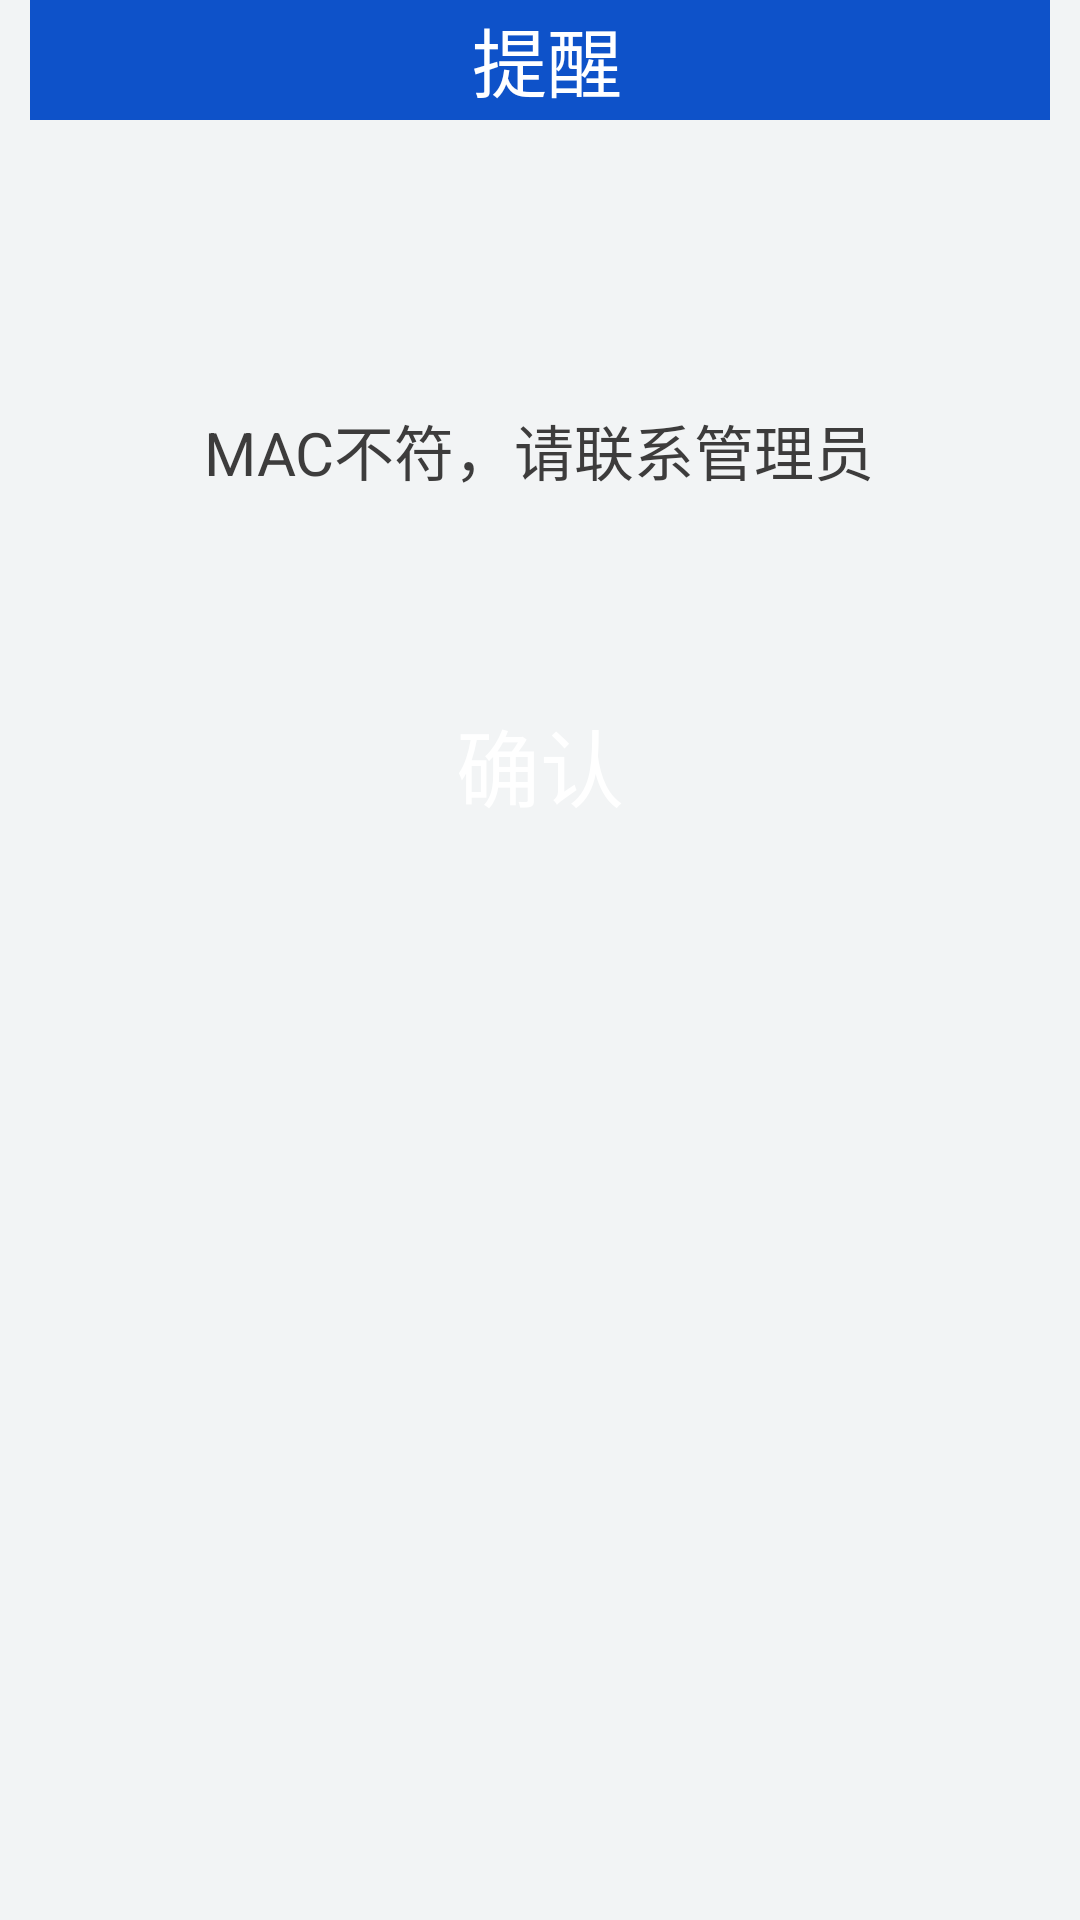

Reconstruct the res/layout file that produces this screen, plus the resources it refers to.
<!-- AndroidManifest.xml: application theme AppTheme.normal -->
<!-- res/layout/dialog_mac.xml -->
<?xml version="1.0" encoding="utf-8"?>
<RelativeLayout xmlns:android="http://schemas.android.com/apk/res/android"
    android:layout_width="match_parent"
    android:layout_height="match_parent"
    android:background="@color/coloritemlistbj"
    android:fitsSystemWindows="true">
    <RelativeLayout
        android:layout_width="match_parent"
        android:layout_height="300dip"
        android:layout_marginLeft="10dp"
        android:layout_marginRight="10dp">
        <RelativeLayout
            android:layout_width="match_parent"
            android:layout_height="40dp"
            android:background="@color/colorbjtop">

            <TextView
                style="@style/item_showtasklisttext"
                android:layout_width="wrap_content"
                android:layout_height="wrap_content"
                android:layout_centerInParent="true"
                android:text="提醒"
                android:textColor="@color/colorblack"
                android:textSize="25sp" />
        </RelativeLayout>
        <LinearLayout
            android:layout_width="wrap_content"
            android:layout_height="wrap_content"
            android:layout_centerInParent="true"
            android:orientation="horizontal">


            <TextView
                android:layout_width="match_parent"
                android:layout_height="wrap_content"
                android:textSize="20sp"
                android:textColor="@color/colorlogined"
                android:text="MAC不符，请联系管理员"/>
        </LinearLayout>


        <LinearLayout
            android:layout_width="match_parent"
            android:layout_height="60dip"
            android:layout_alignParentBottom="true"
            android:layout_marginBottom="10dp"
            android:layout_marginLeft="10dp"
            android:layout_marginRight="10dp">

            <Button
                android:id="@+id/dialog_yes"
                android:layout_width="0dp"
                android:layout_weight="1"
                android:layout_marginStart="60dp"
                android:layout_marginEnd="60dp"
                style="@style/dialog_button_yes"
                android:textColor="@color/colorblack"
                android:text="确认"
                />
        </LinearLayout>
    </RelativeLayout>
</RelativeLayout>
<!-- resources referenced by this layout -->
<resources>
  <color name="colorbjtop">#0e52c9</color>
  <color name="colorblack">#FFFFFF</color>
  <color name="coloritemlistbj">#FFF2F4F5</color>
  <color name="colorlogined">#3d3c3c</color>
  <style name="dialog_button_yes">
          <item name="android:layout_height">50dip</item>
          <item name="android:layout_marginLeft">10dp</item>
          <item name="android:textSize">28sp</item>
          <item name="android:textColor">@color/colorwhite</item>
          <item name="android:background">@drawable/buttonselect</item>
      </style>
  <style name="item_showtasklisttext">
          <item name="android:layout_width">0dp</item>
          <item name="android:layout_height">wrap_content</item>
          <item name="android:layout_marginStart">5dp</item>
          <item name="android:paddingStart">5dp</item>
          <item name="android:textSize">16sp</item>
          <item name="android:textColorHint">#FFEC6E32</item>
          <item name="android:layout_marginEnd">2dp</item>
          <item name="android:textColor">@color/colorlogined</item>
      </style>
  <style name="AppTheme.normal" parent="Theme.AppCompat.NoActionBar">
          
          <item name="colorPrimary">#1c486e</item>
          <item name="colorPrimaryDark">#1c486e</item>
          <item name="colorAccent">@color/colorAccent</item>
      </style>
      //登录界面
  <color name="colorwhite">#333333FF</color>
  <!-- drawable buttonselect (drawable) -->
  <?xml version="1.0" encoding="utf-8"?>
  <selector xmlns:android="http://schemas.android.com/apk/res/android">
      <item  android:drawable="@drawable/button_round_clean"
          android:state_enabled="true"/>
      <item android:drawable="@drawable/button_round_flase"
          android:state_enabled="false" />
  </selector>
  <color name="colorAccent">#03DAC5</color>
</resources>
